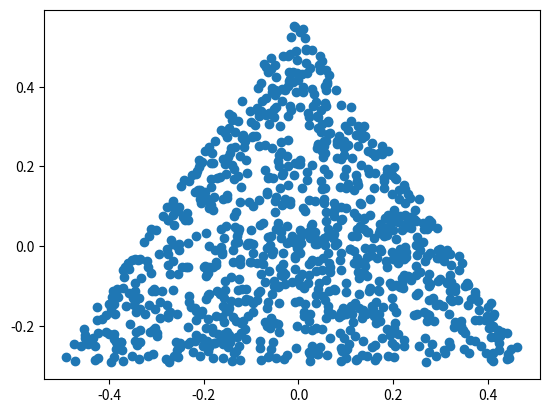

Reproduce this figure in Python.
import numpy as np
import matplotlib.pyplot as plt

def triangle_points(n_points):
    x = np.array([1, 0])
    y = np.array([1, np.sqrt(3)])
    y = y / np.linalg.norm(y)
    
    points = []
    for _ in range(n_points):
        a1 = np.random.uniform()
        a2 = np.random.uniform()
        if (a1 + a2 > 1):
            a1 = 1 - a1
            a2 = 1 - a2
        p = a1*x + a2*y    
        points.append(a1*x + a2*y)
    return points

def normalize(point_list):
    mean = np.average(points, axis=0)
    std = np.std(points, axis=0)
    # Normalize standard deviation?
    norm = lambda p: np.divide(p-mean, 1)
    return list(map(norm, point_list))

if __name__ == '__main__':
    points = triangle_points(1000)
    data = normalize(points)
    print('Mean: {}'.format(np.average(data, axis=0)))
    print('Standard deviation: {}'.format(np.std(data, axis=0)))

    x,y = zip(*data)
    plt.scatter(x, y)
    plt.show()
